The GitHub repository zukhra1124/OncoDet contains a labelled image folder "oncology" with 2 categories: cancer, normal. Examples follow, each with its label.

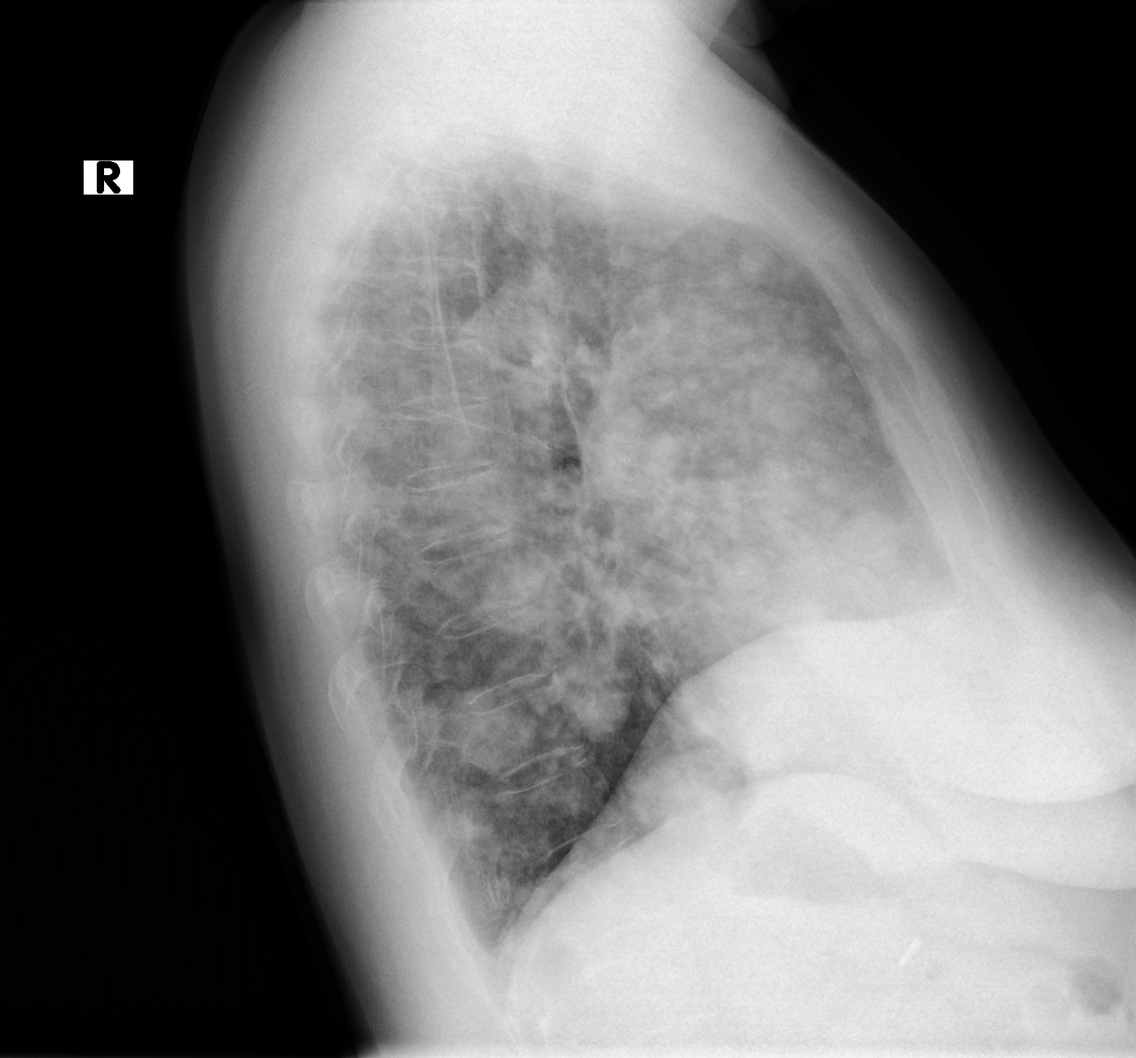
Label: cancer

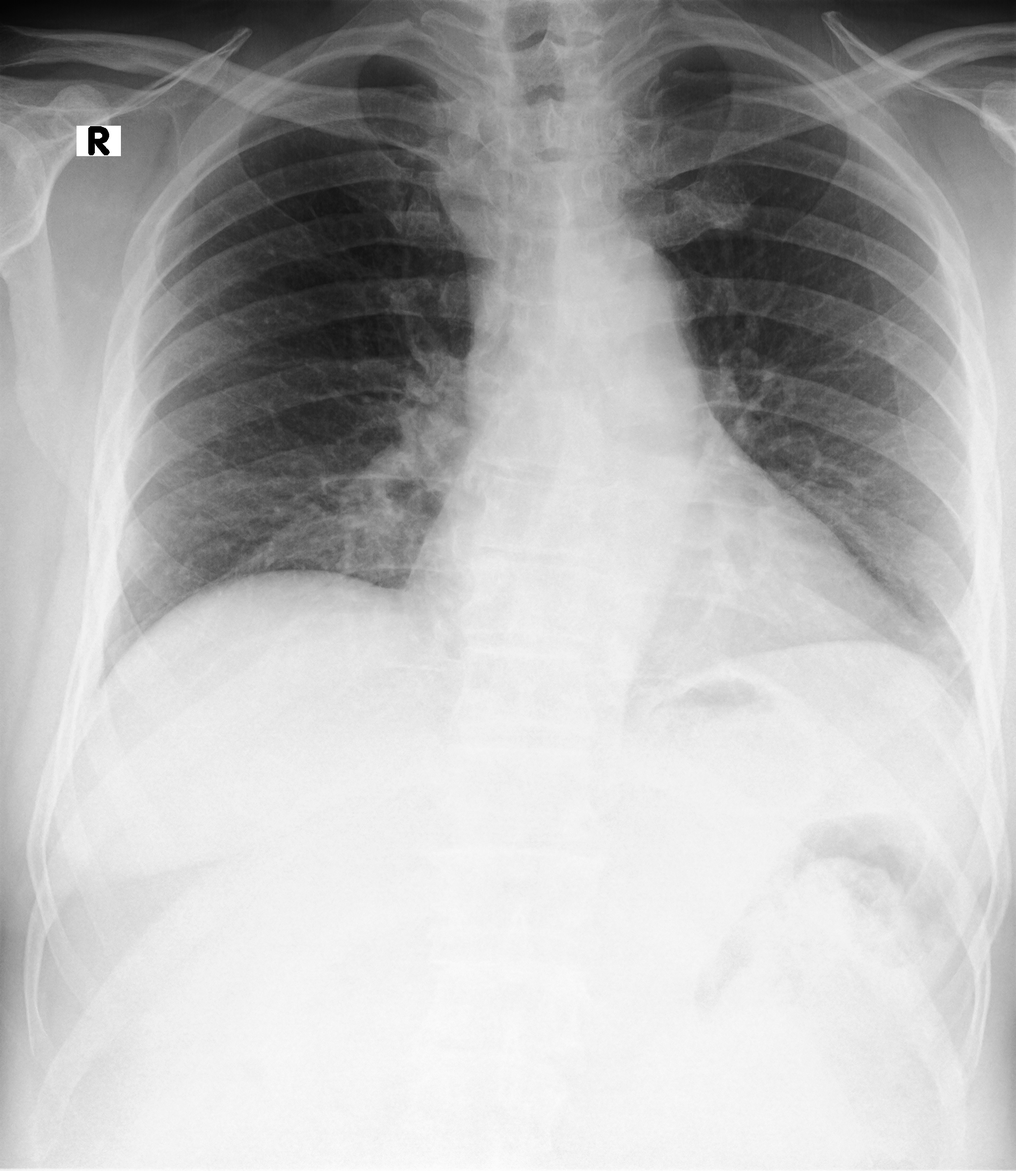
Label: normal

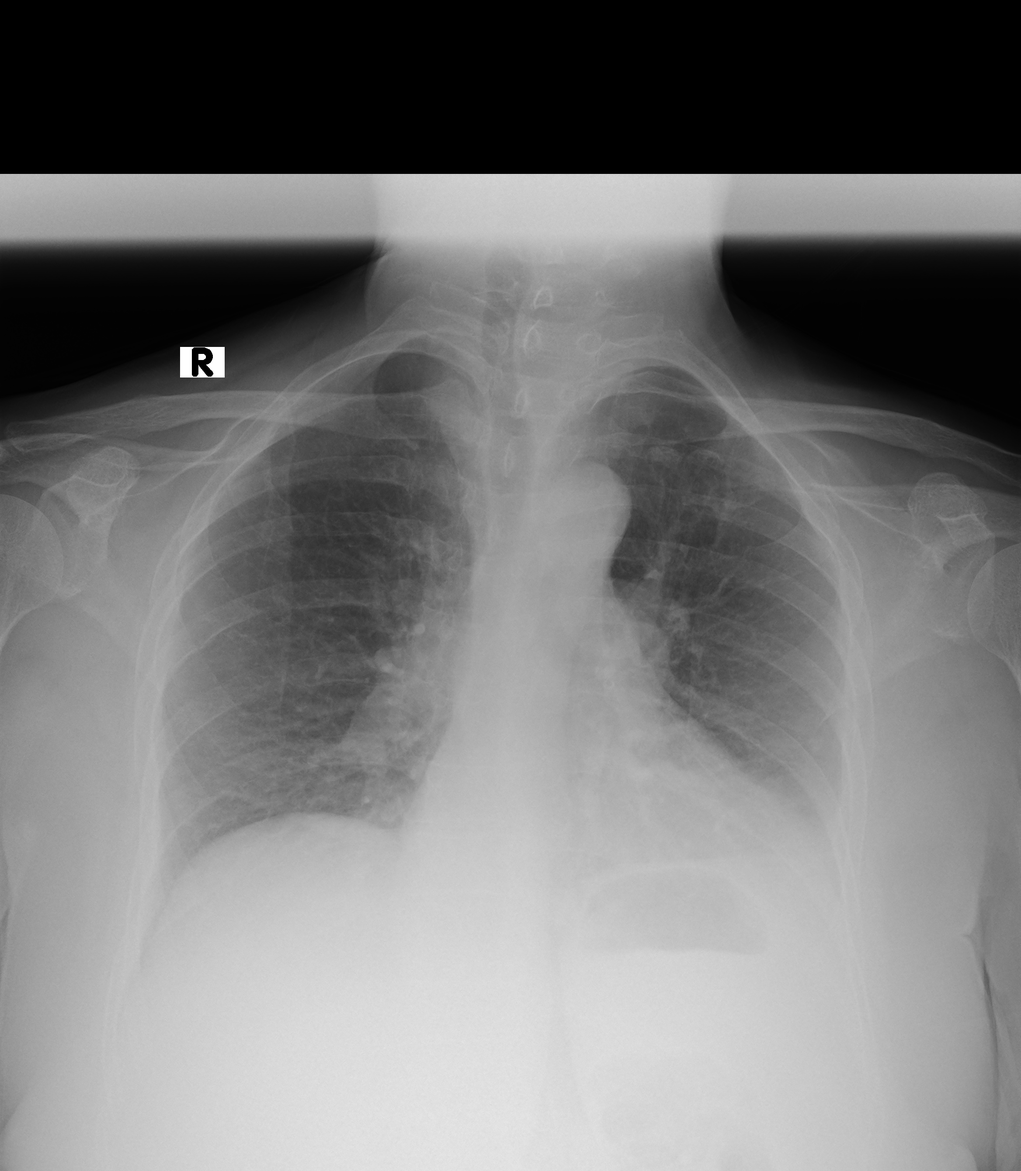
Label: cancer

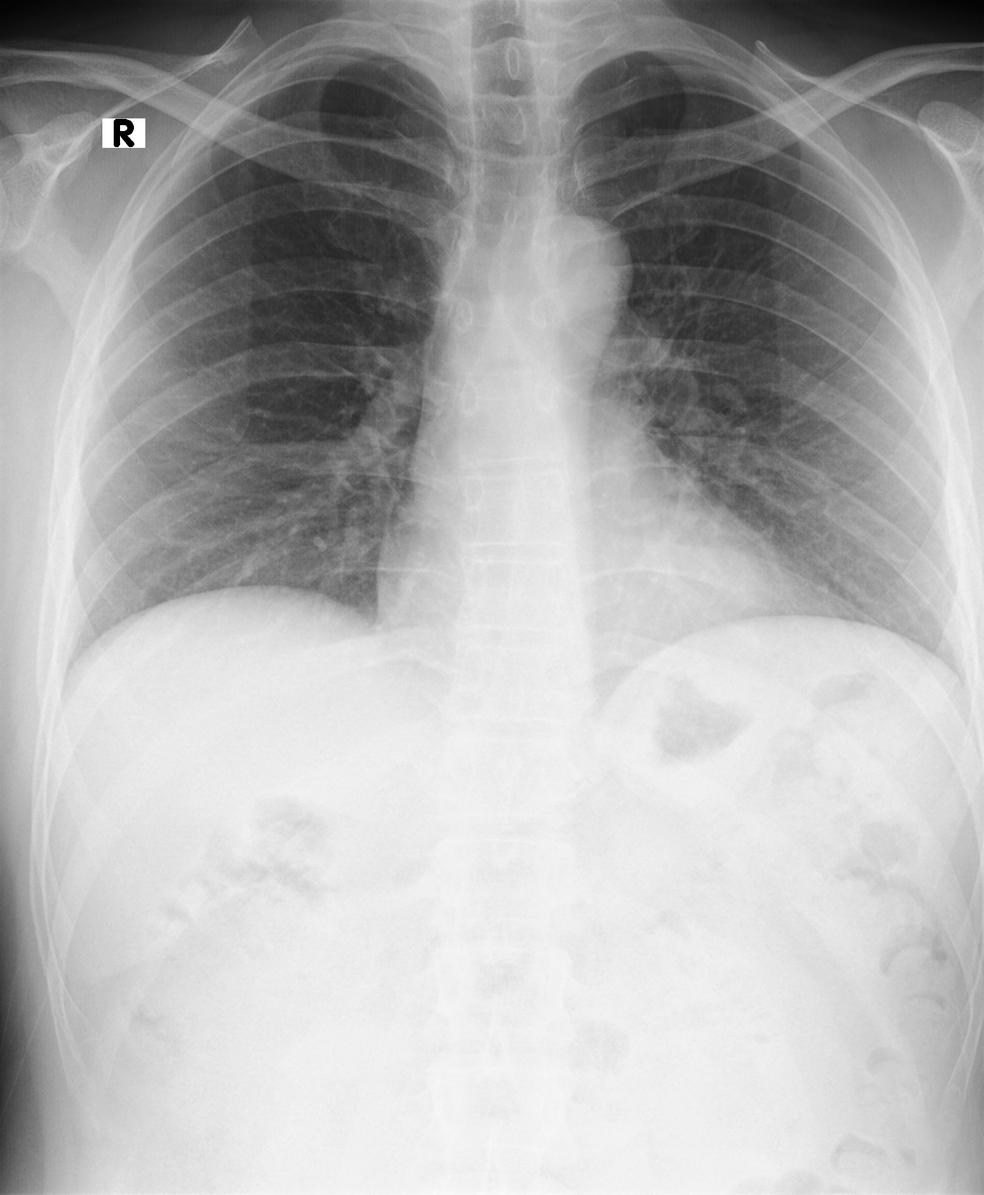
Label: normal

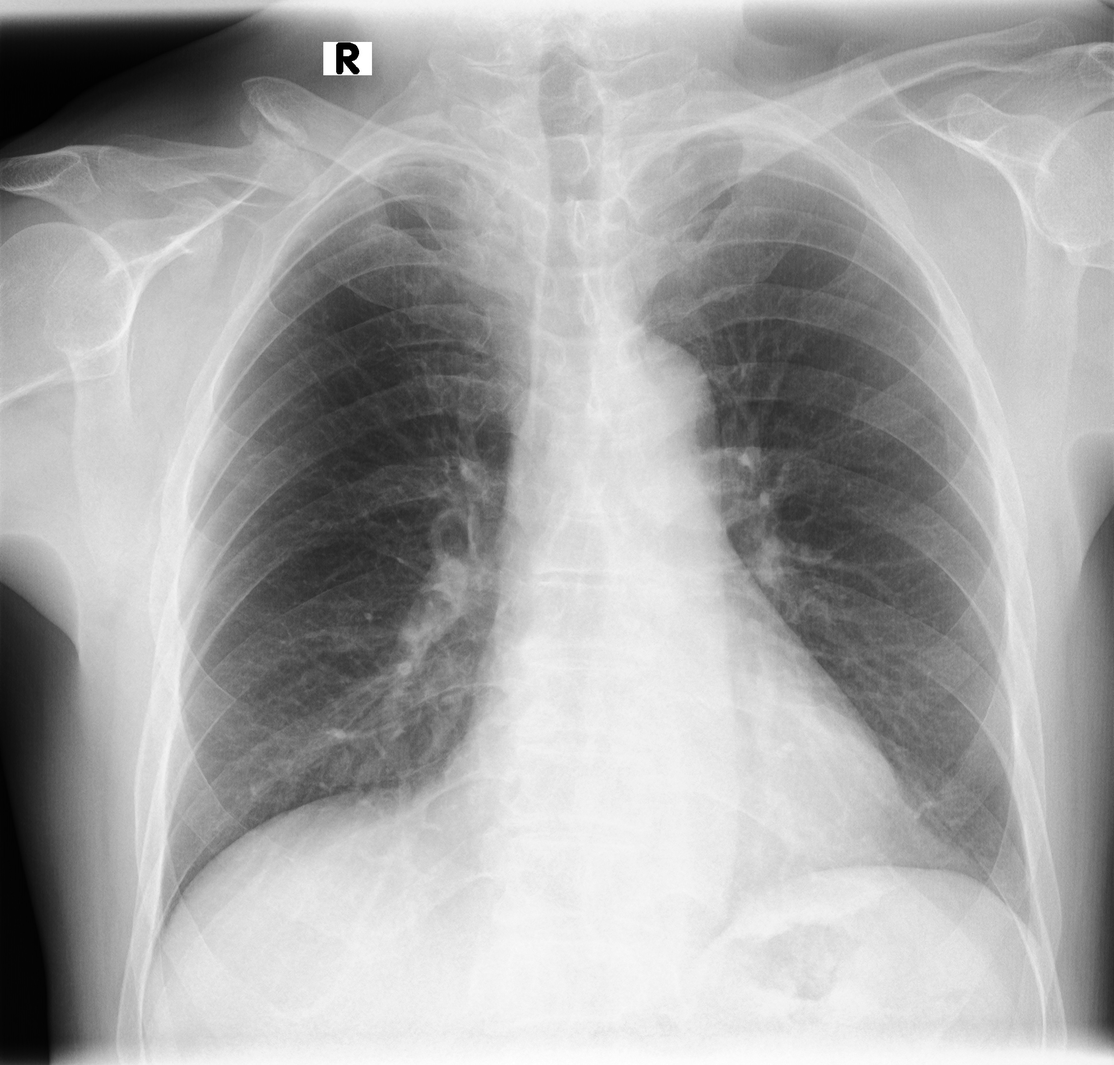
Label: cancer

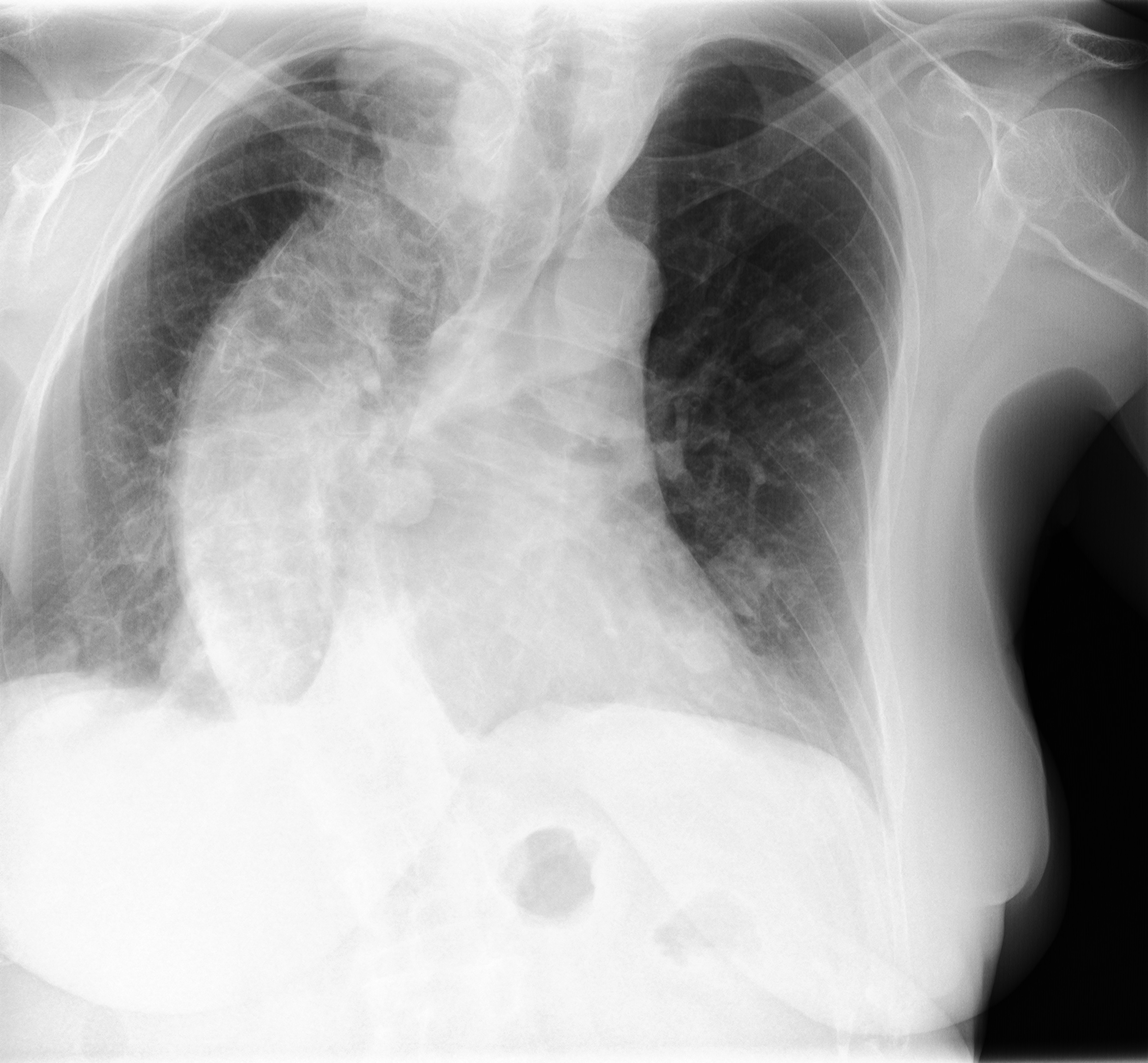
Label: cancer
